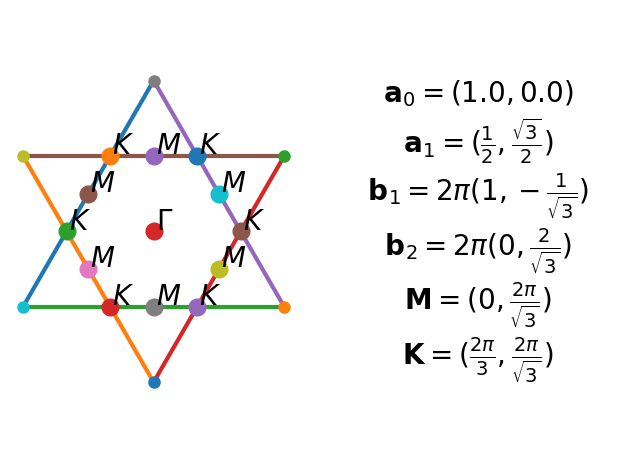

Reproduce this figure in Python.
import matplotlib.pyplot as plt

import numpy as np

DX = 0.1
DY = 0.1

a1 = np.array([1.0, 0.0], dtype=np.float64)
a2 = np.array([0.5, np.sqrt(3)/2], dtype=np.float64)

b1 = 2 * np.pi * np.array([1.0, -1/np.sqrt(3)], dtype=np.float64)
b2 = 2 * np.pi * np.array([0.0, 2/np.sqrt(3)], dtype=np.float64)

Gamma = np.array([0.0, 0.0], dtype=np.float64)

K0 = np.array([1.0/3, 1.0/np.sqrt(3)], dtype=np.float64) * 2 * np.pi
K1 = np.array([-1.0/3, 1.0/np.sqrt(3)], dtype=np.float64) * 2 * np.pi
K2 = np.array([-4*np.pi/3, 0.0], dtype=np.float64)
K3 = np.array([-1.0/3, -1.0/np.sqrt(3)], dtype=np.float64) * 2 * np.pi
K4 = np.array([1.0/3, -1.0/np.sqrt(3)], dtype=np.float64) * 2 * np.pi
K5 = np.array([4*np.pi/3, 0.0], dtype=np.float64)

M0 = np.array([0.0, 1.0/np.sqrt(3)], dtype=np.float64) * 2 * np.pi
M1 = np.array([-1.0, 1/np.sqrt(3)], dtype=np.float64) * np.pi
M2 = np.array([-1.0, -1/np.sqrt(3)], dtype=np.float64) * np.pi
M3 = np.array([0.0, -1.0/np.sqrt(3)], dtype=np.float64) * 2 * np.pi
M4 = np.array([1.0, -1/np.sqrt(3)], dtype=np.float64) * np.pi
M5 = np.array([1.0, 1/np.sqrt(3)], dtype=np.float64) * np.pi

Ks = [K0, K1, K2, K3, K4, K5]
Ms = [M0, M1, M2, M3, M4, M5]

p0 = np.array([0.0, 0.0], dtype=np.float64)
p1 = b2
p2 = -b1
p3 = -b1 - b2
p4 = -b2
p5 = b1
p6 = b1 + b2

KSpace_Points = [p0, p1, p2, p3, p4, p5, p6]
BZ_Boundaries = [(p1, p3), (p2, p4), (p3, p5), (p4, p6), (p5, p1), (p6, p2)]

fig, (ax0, ax1) = plt.subplots(nrows=1, ncols=2)

# Show the boundaries of the first brillouin zone
for (x0, y0), (x1, y1) in BZ_Boundaries:
    ax0.plot([x0, x1], [y0, y1], linewidth=3)

for x, y in KSpace_Points:
    ax0.plot(x, y, marker='o', markersize=8)

# Show the Gamma point
ax0.plot(Gamma[0], Gamma[1], marker='o', markersize=12)
ax0.text(Gamma[0]+DX, Gamma[1]+DY, s=r"$\mathit{\Gamma}$", fontsize=20)

# Show the M points
for x, y in Ms:
    ax0.plot(x, y, marker='o', markersize=12)
    ax0.text(x+DX, y+DY, s=r"$\mathit{M}$", fontsize=20)

# Show the K points
for x, y in Ks:
    ax0.plot(x, y, marker='o', markersize=12)
    ax0.text(x+DX, y+DY, s=r"$\mathit{K}$", fontsize=20)

ax0.axis("equal")
ax0.axis("off")


lattice_info = r"""
    $\mathbf{a}_0 = (1.0, 0.0)$
    $\mathbf{a}_1 = (\frac{1}{2}, \frac{\sqrt{3}}{2})$
    $\mathbf{b}_1 = 2\pi(1, -\frac{1}{\sqrt{3}})$
    $\mathbf{b}_2 = 2\pi(0, \frac{2}{\sqrt{3}})$
    $\mathbf{M} = (0, \frac{2\pi}{\sqrt{3}})$
    $\mathbf{K} = (\frac{2\pi}{3}, \frac{2\pi}{\sqrt{3}})$
"""

ax1.text(0.5, 0.5, s=lattice_info, fontsize=20, ha="center", va="center")
ax1.axis("off")

fig.tight_layout()

plt.show()